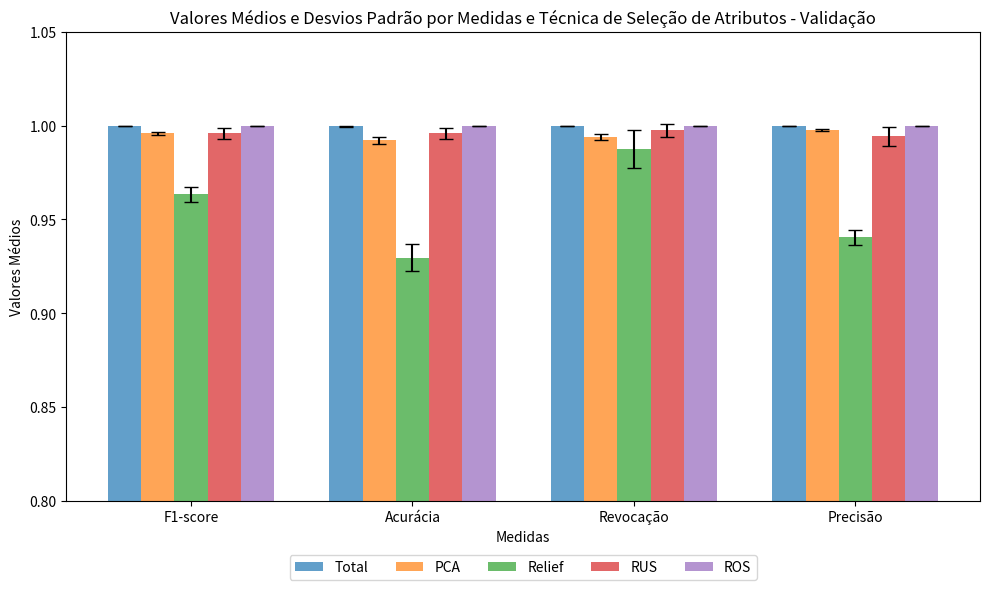
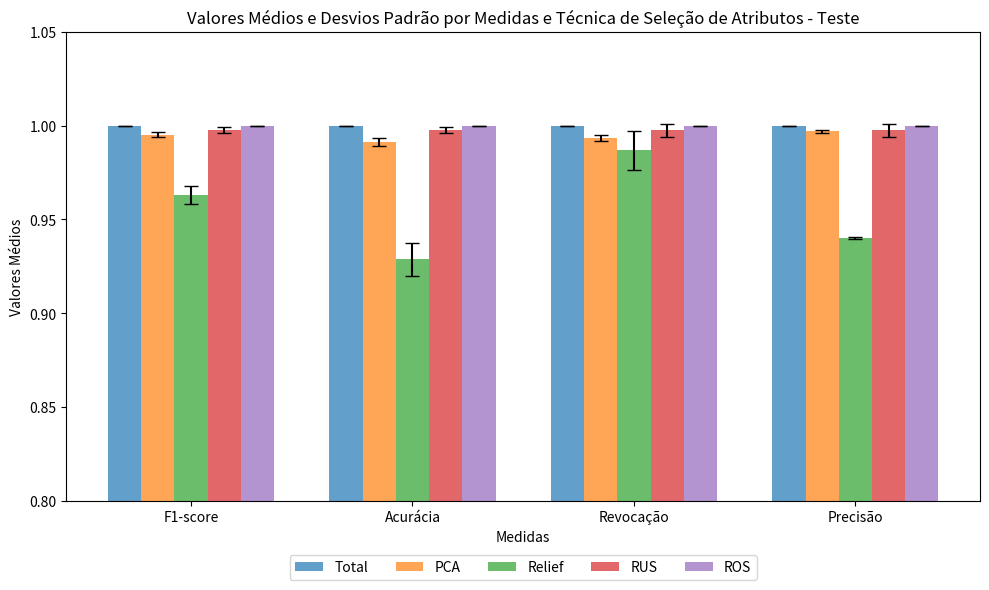

Recreate these plots in Python, in order.

import matplotlib.pyplot as plt
import numpy as np

# Valores médios para as métricas
nomes_das_barras = ['F1-score', 'Acurácia', 'Revocação', 'Precisão']
Total = [0.9998,0.9997,0.9997,0.9999]
PCA = [0.9958,0.9921, 0.9939, 0.9977]
Relief = [0.9634,0.9296, 0.9876, 0.9404]
RUS = [0.9958,0.9958, 0.9975, 0.9942]
ROS = [1.0000,1.0000, 1.0000, 1.0000]

# Desvios padrão para as métricas
Total_dp = [0.0002,0.0003, 0.0002, 0.0001]
PCA_dp = [0.0010,0.0019, 0.0015, 0.0007]
Relief_dp = [0.0039,0.0073, 0.0101, 0.0040]
RUS_dp = [0.0030,0.0030, 0.0034, 0.0049]
ROS_dp = [0,0, 0, 0]

# Defina a largura das barras
largura_barra = 0.15

# Crie um array com a posição das barras no eixo x
x = np.arange(len(nomes_das_barras))

plt.figure(figsize=(10, 6))

# Crie o gráfico de barras para cada conjunto de dados
plt.bar(x - largura_barra*2, Total, largura_barra, label='Total', alpha=0.7, yerr=Total_dp, capsize=5)
plt.bar(x - largura_barra, PCA, largura_barra, label='PCA', alpha=0.7, yerr=PCA_dp, capsize=5)
plt.bar(x, Relief, largura_barra, label='Relief', alpha=0.7, yerr=Relief_dp, capsize=5)
plt.bar(x + largura_barra, RUS, largura_barra, label='RUS', alpha=0.7, yerr=RUS_dp, capsize=5)
plt.bar(x + largura_barra*2, ROS, largura_barra, label='ROS', alpha=0.7, yerr=ROS_dp, capsize=5)

# Configure os rótulos do eixo x e o título
plt.xlabel('Medidas')
plt.ylabel('Valores Médios')
plt.title('Valores Médios e Desvios Padrão por Medidas e Técnica de Seleção de Atributos - Validação')
plt.xticks(x, nomes_das_barras)

# Mova a legenda para a parte inferior
plt.legend(loc='upper center', bbox_to_anchor=(0.5, -0.1), ncol=5)

plt.ylim(0.8, 1.05)

# Exiba o gráfico
plt.tight_layout()
plt.show()

##########################################################################################3

# Valores médios para as métricas
nomes_das_barras = ['F1-score', 'Acurácia', 'Revocação', 'Precisão']
Total = [0.9999,0.9998,0.9999,0.9999]
PCA = [0.9952,0.9911, 0.9934, 0.9971]
Relief = [0.9629,0.9287, 0.9868, 0.9402]
RUS = [0.9975,0.9975, 0.9975, 0.9975]
ROS = [1.0000,1.0000, 1.0000, 1.0000]

# Desvios padrão para as métricas
Total_dp = [0.0001,0.0001, 0.0001, 0.0001]
PCA_dp = [0.0012,0.0022, 0.0018, 0.0008]
Relief_dp = [0.0048,0.0088, 0.0103,0.0005]
RUS_dp = [0.0016,0.0016, 0.0034, 0.0034]
ROS_dp = [0,0, 0, 0]

# Defina a largura das barras
largura_barra = 0.15

# Crie um array com a posição das barras no eixo x
x = np.arange(len(nomes_das_barras))

plt.figure(figsize=(10, 6))

# Crie o gráfico de barras para cada conjunto de dados
plt.bar(x - largura_barra*2, Total, largura_barra, label='Total', alpha=0.7, yerr=Total_dp, capsize=5)
plt.bar(x - largura_barra, PCA, largura_barra, label='PCA', alpha=0.7, yerr=PCA_dp, capsize=5)
plt.bar(x, Relief, largura_barra, label='Relief', alpha=0.7, yerr=Relief_dp, capsize=5)
plt.bar(x + largura_barra, RUS, largura_barra, label='RUS', alpha=0.7, yerr=RUS_dp, capsize=5)
plt.bar(x + largura_barra*2, ROS, largura_barra, label='ROS', alpha=0.7, yerr=ROS_dp, capsize=5)

# Configure os rótulos do eixo x e o título
plt.xlabel('Medidas')
plt.ylabel('Valores Médios')
plt.title('Valores Médios e Desvios Padrão por Medidas e Técnica de Seleção de Atributos - Teste')
plt.xticks(x, nomes_das_barras)

# Mova a legenda para a parte inferior
plt.legend(loc='upper center', bbox_to_anchor=(0.5, -0.1), ncol=5)

plt.ylim(0.8, 1.05)

# Exiba o gráfico
plt.tight_layout()
plt.show()